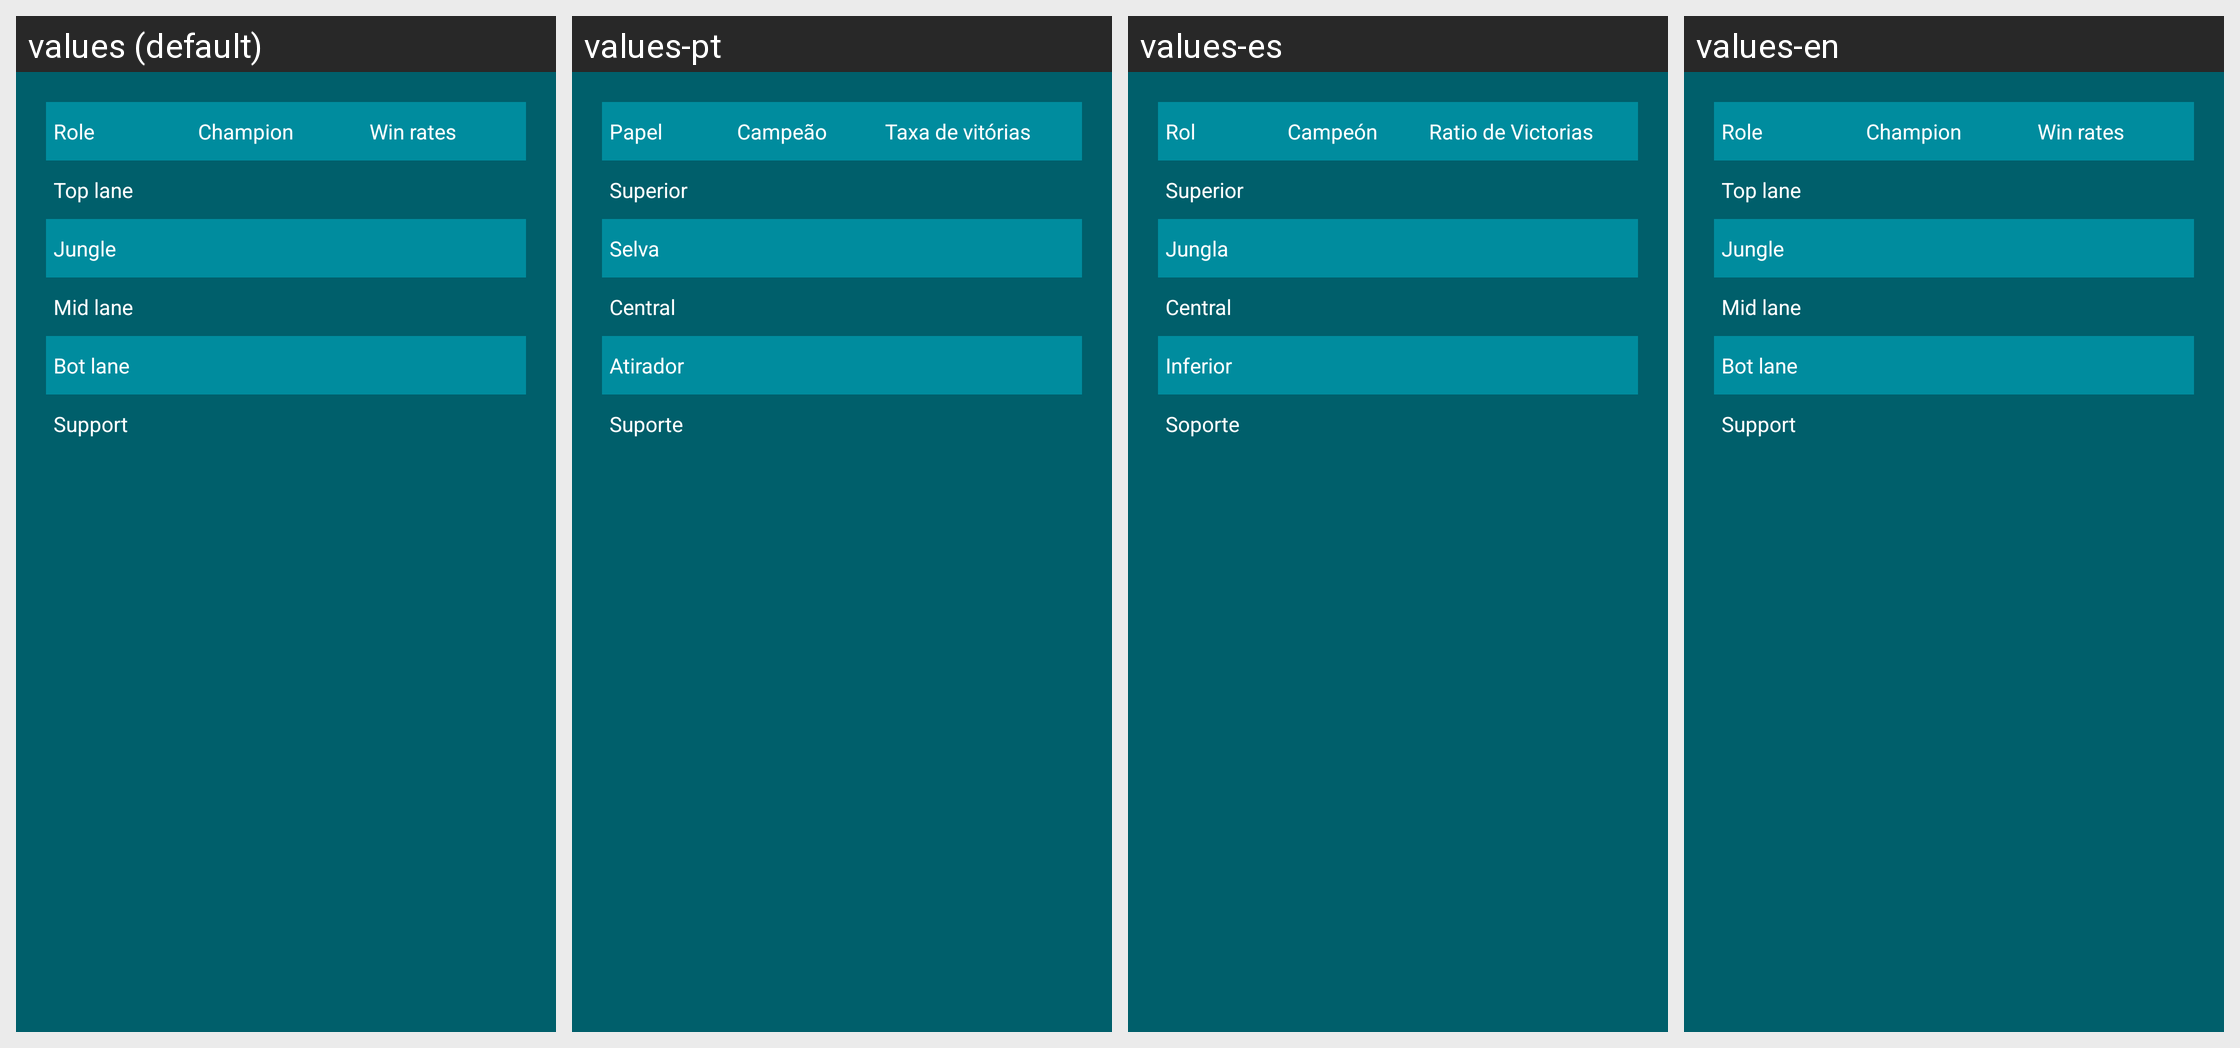

Here is an Android app screen in its default locale and in the app's own translations. Write out the translated-string differences for the strings that appear on this screen.
Android screen res/layout/fragment_performance.xml rendered under 4 locales, left to right: values (default), values-pt, values-es, values-en. Device: Nexus 5 (rendered at 1080×1920; each locale shown at half size, 540×960, under a caption strip naming it); theme AppTheme.
Strings drawn on this screen, with the default value and each locale's value (text and hints the layout hard-codes, and strings that could not be matched under every locale, appear in the picture but are not listed):

role_text
  values: Role
  values-pt: Papel
  values-es: Rol
  values-en: Role

champion_text
  values: Champion
  values-pt: Campeão
  values-es: Campeón
  values-en: Champion

win_rates
  values: Win rates
  values-pt: Taxa de vitórias
  values-es: Ratio de Victorias
  values-en: Win rates

top_lane
  values: Top lane
  values-pt: Superior
  values-es: Superior
  values-en: Top lane

jg_lane
  values: Jungle
  values-pt: Selva
  values-es: Jungla
  values-en: Jungle

mid_lane
  values: Mid lane
  values-pt: Central
  values-es: Central
  values-en: Mid lane

bot_lane
  values: Bot lane
  values-pt: Atirador
  values-es: Inferior
  values-en: Bot lane

support_lane
  values: Support
  values-pt: Suporte
  values-es: Soporte
  values-en: Support
